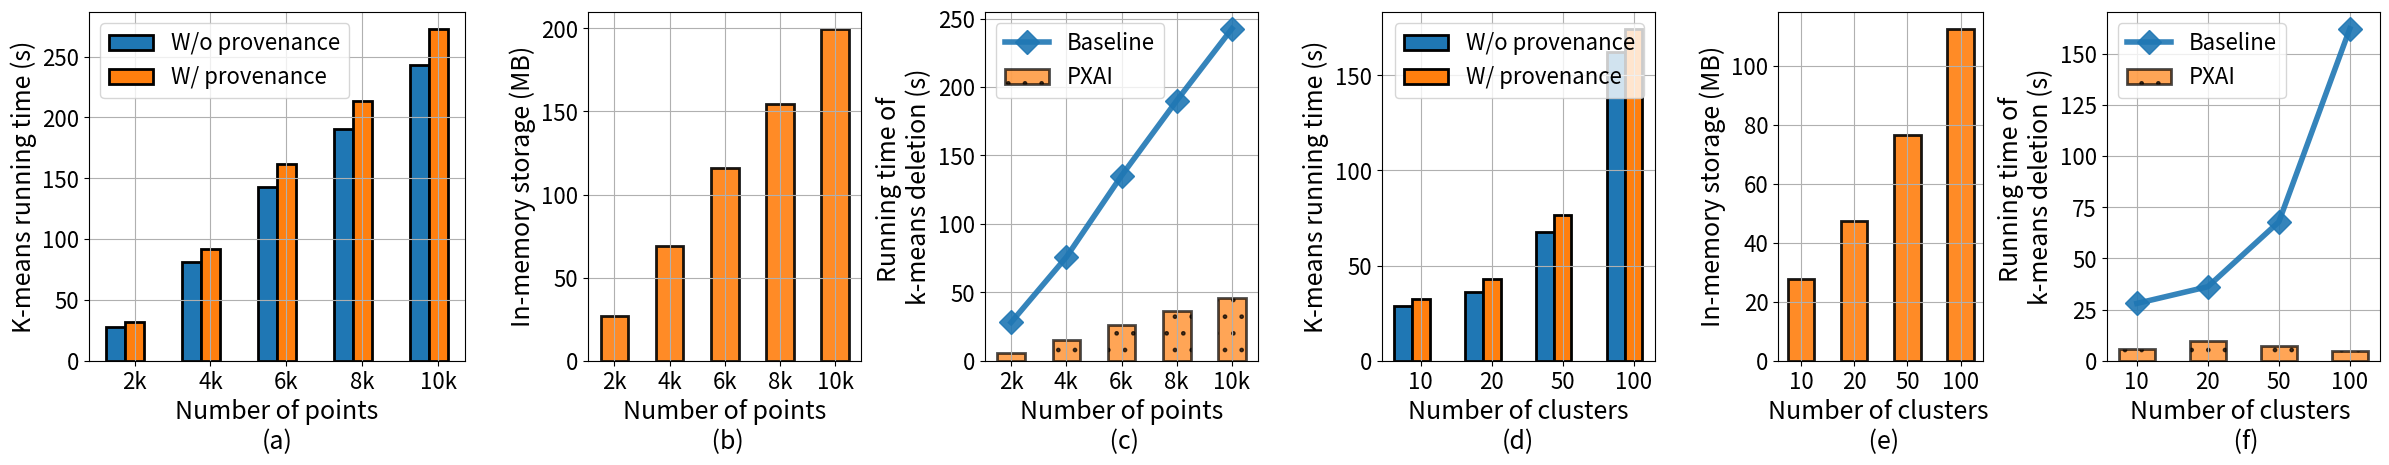

Generate this figure with matplotlib: (Note: this script raises an exception after producing the figure.)
import matplotlib
matplotlib.rcParams['pdf.fonttype'] = 42
matplotlib.use('Agg')
import matplotlib.pyplot as plt
from matplotlib import gridspec
import numpy as np


def drawMaintenanceQuery():
  
  fig = plt.figure(figsize=(10, 5.5))
  gs = gridspec.GridSpec(1, 2, width_ratios=[4, 3])
  ax1 = plt.subplot(gs[0])
  ax2 = plt.subplot(gs[1])

  xList1 = ["2000", "4000", "6000", "8000", "10000"]
  lw = 2
  x1 = np.arange(len(xList1))

  with_prov1 = [27.9004, 77.3078, 149.174, 155.986, 259.437]
  with_prov1 = np.array(with_prov1)
  ax1.bar(x1+0.15, with_prov1, 0.3, label='With provenance', color="tab:orange", edgecolor="black", linewidth=lw, hatch='-', alpha=0.7)

  without_prov1 = [5.05479, 15.56, 0, 0, 45.4808]
  without_prov1 = np.array(without_prov1)
  ax1.bar(x1-0.15, without_prov1, 0.3, color="tab:blue", label="Without provenance", edgecolor="black", linewidth=lw, hatch='-', alpha=0.7)

  xList2 = ["10", "40", "70", "100"]
  lw = 2
  x2 = np.arange(len(xList2))

  with_prov2 = [295.131, 525.367, 666.441, 1007.15]
  with_prov2 = np.array(with_prov2)
  ax2.bar(x2+0.15, with_prov2, 0.3, label='With provenance', color="tab:orange", edgecolor="black", linewidth=lw, hatch='-', alpha=0.7)

  without_prov2 = [256.935, 442.065, 544.753, 847.345]
  without_prov2 = np.array(without_prov2)
  ax2.bar(x2-0.15, without_prov2, 0.3, color="tab:blue", label="Without provenance", edgecolor="black", linewidth=lw, hatch='-', alpha=0.7)

  fs1 = 20
  fs2 = 16
  ax1.set_ylabel('Running time (s))', fontsize=fs1)
  ax1.set_xlabel('# of points\n (a)', fontsize=fs1)
  ax2.set_ylabel('Running time (s)', fontsize=fs1)
  ax2.set_xlabel('# of clusters\n (b)', fontsize=fs1)
  ax1.set_xticks(x1)
  ax1.set_xticklabels(xList1, fontsize=fs2)
  ax2.set_xticks(x2)
  ax2.set_xticklabels(xList2, fontsize=fs2)
  ax1.tick_params(axis="y", which="both", labelsize=fs2)
  ax2.tick_params(axis="y", which="both", labelsize=fs2)
  ax1.legend(fontsize=fs2)
  ax2.legend(fontsize=fs2)
  ax1.grid(axis='y')
  ax2.grid(axis='y')
  plt.tight_layout()
  plt.savefig("./data/mnist/images/kmeans_pxai_maintain_query.pdf")



def overallComparison2():
  delete = [24.6336, 77.3078, 134.21, 134.697, 276.032]
  delete = np.array(delete)
  
  fig = plt.figure(figsize=(10, 5.5))
  gs = gridspec.GridSpec(1, 2, width_ratios=[4, 3])
  # ax1 = fig.add_subplot(1, 2, 1)
  ax1 = plt.subplot(gs[0])
  ax2 = plt.subplot(gs[1])

  xList1 = ["2000", "4000", "6000", "8000", "10000"]
  w = 0.3
  lw = 2
  x1 = np.arange(len(xList1))

  ax1.plot(x1, delete, label='Baseline', marker="D", markersize=15, color="tab:blue", linewidth=4, alpha=0.9)

  pxai_delete = [5.05479, 15.56, 23.0603, 20.1936, 45.0959]
  ax1.bar(x1, pxai_delete, 0.5, color="tab:orange", label="PXAI", edgecolor="black", linewidth=lw, hatch='-', alpha=0.7)

  xList2 = ["10", "40", "70", "100"]
  w = 0.3
  lw = 2
  x2 = np.arange(len(xList2))

  delete2 = [134.21, 239.986, 226.456, 320.61]
  ax2.plot(x2, delete2, label='Baseline', marker="D", markersize=15, color="tab:blue", linewidth=4, alpha=0.9)

  pxai_delete1 = [23.0603, 104.576, 82.9445, 76.1995]
  ax2.bar(x2, pxai_delete1, 0.5, color="tab:orange", label="PXAI", edgecolor="black", linewidth=lw, hatch='-', alpha=0.7)

  fs1 = 20
  fs2 = 16
  ax1.set_ylabel('Running time of ML deletion (s)', fontsize=fs1)
  ax1.set_xlabel('# of points\n (a)', fontsize=fs1)
  ax2.set_ylabel('Running time of ML deletion (s)', fontsize=fs1)
  ax2.set_xlabel('# of clusters\n (b)', fontsize=fs1)
  ax1.set_xticks(x1)
  ax1.set_xticklabels(xList1, fontsize=fs2)
  ax2.set_xticks(x2)
  ax2.set_xticklabels(xList2, fontsize=fs2)
  ax1.tick_params(axis="y", which="both", labelsize=fs2)
  ax2.tick_params(axis="y", which="both", labelsize=fs2)
  ax1.legend(fontsize=fs2)
  ax2.legend(fontsize=fs2)
  ax1.grid(axis='y')
  ax2.grid(axis='y')
  plt.tight_layout()
  plt.savefig("./data/mnist/images/kmeans_pxai_approx_ice_3.pdf")


def drawAll():
  fig = plt.figure(figsize=(24, 4.75))
  gs = gridspec.GridSpec(1, 6, width_ratios=[5.5, 4, 4, 4, 3, 4])


  ax1 = plt.subplot(gs[0])
  xList = ["2k", "4k", "6k", "8k", "10k"]
  origin = [27.7635, 81.3695, 142.966, 190.122, 242.7]
  origin = np.array(origin) 
  maintenance_fine = [31.5434, 91.9212, 161.606, 213.326, 272.925]
  maintenance_fine = np.array(maintenance_fine) 
  x = np.arange(len(xList))
  w = 0.25
  lw = 2
  ax1.bar(x-w, origin, w, label='W/o provenance', color="tab:blue", edgecolor="black", linewidth=lw)
  ax1.bar(x, maintenance_fine, w, label='W/ provenance', color="tab:orange", edgecolor="black", linewidth=lw)

  ax4 = plt.subplot(gs[3])
  xList2 = ["10", "20", "50", "100"]
  origin = [28.7788, 36.1709, 67.8558, 162.261]
  origin = np.array(origin) 
  maintenance_fine = [32.5852, 42.7043, 76.4814, 174.536]
  maintenance_fine = np.array(maintenance_fine) 
  x2 = np.arange(len(xList2))
  w = 0.25
  lw = 2
  ax4.bar(x2-w, origin, w, label='W/o provenance', color="tab:blue", edgecolor="black", linewidth=lw)
  ax4.bar(x2, maintenance_fine, w, label='W/ provenance', color="tab:orange", edgecolor="black", linewidth=lw)

  fs1 = 18
  fs2 = 16
  ax1.set_ylabel('K-means running time (s)', fontsize=fs1)
  ax1.set_yscale("linear")
  ax1.set_xlabel('Number of points\n(a)', fontsize=fs1)
  ax1.set_xticks(x)
  ax1.set_xticklabels(xList, fontsize=fs2)
  ax1.tick_params(axis="y", which="both", labelsize=fs2)
  ax1.tick_params(axis="y", which="both", labelsize=fs2)
  ax4.set_ylabel('K-means running time (s)', fontsize=fs1)
  ax4.set_yscale("linear")
  ax4.set_xlabel('Number of clusters\n(d)', fontsize=fs1)
  ax4.set_xticks(x2)
  ax4.set_xticklabels(xList2, fontsize=fs2)
  ax4.tick_params(axis="y", which="both", labelsize=fs2)
  ax1.grid()
  ax4.grid()
  ax1.legend(fontsize=fs2)
  ax4.legend(fontsize=fs2)

  
  ax3 = plt.subplot(gs[2])
  ax6 = plt.subplot(gs[5])
  
  w = 0.5
  lw = 2
  

  xList = ["2k", "4k", "6k", "8k", "10k"]
  x = np.arange(len(xList))
  baseline = [27.997, 75.7149, 135.234, 190.122, 242.7]
  baseline = np.array(baseline)
  ax3.plot(x, baseline, label='Baseline', marker="D", markersize=12, color="tab:blue", linewidth=4, alpha=0.9)

  pxai_times = [5.78048, 15.1784, 25.912, 36.1866, 45.4948]
  pxai_times = np.array(pxai_times)
  ax3.bar(x, pxai_times, w, label='PXAI', color="tab:orange", hatch='.', edgecolor="black", linewidth=lw, alpha=0.7)

  xList2 = ["10", "20", "50", "100"]
  x2 = np.arange(len(xList2))
  baseline = [27.997, 36.1709, 67.8558, 162.261]
  baseline = np.array(baseline)
  ax6.plot(x2, baseline, label='Baseline', marker="D", markersize=12, color="tab:blue", linewidth=4, alpha=0.9)

  pxai_times = [5.78048, 9.67031, 7.39733, 4.61501]
  pxai_times = np.array(pxai_times)
  ax6.bar(x2, pxai_times, w, label='PXAI', color="tab:orange", hatch='.', edgecolor="black", linewidth=lw, alpha=0.7)

  ax3.set_ylabel('Running time of \nk-means deletion (s)', fontsize=fs1)
  ax3.set_xlabel('Number of points\n (c)', fontsize=fs1)
  ax6.set_ylabel('Running time of \nk-means deletion (s)', fontsize=fs1)
  ax6.set_xlabel('Number of clusters \n (f)', fontsize=fs1)
  ax3.set_xticks(x)
  ax3.set_xticklabels(xList, fontsize=fs2)
  ax6.set_xticks(x2)
  ax6.set_xticklabels(xList2, fontsize=fs2)
  ax3.tick_params(axis="y", which="both", labelsize=fs2)
  ax6.tick_params(axis="y", which="both", labelsize=fs2)
  ax3.legend(fontsize=fs2)
  ax6.legend(fontsize=fs2)
  ax3.grid()
  ax6.grid()



  ax2 = plt.subplot(gs[1])
  ax5 = plt.subplot(gs[4])
  
  w = 0.5
  lw = 2
  

  xList = ["2k", "4k", "6k", "8k", "10k"]
  x = np.arange(len(xList))

  pxai_storage = [27.1101, 68.915, 115.704, 154.347, 199.826]
  pxai_storage = np.array(pxai_storage)
  ax2.bar(x, pxai_storage, w, label='PXAI', color="tab:orange", edgecolor="black", linewidth=lw, alpha=0.9)

  xList2 = ["10", "20", "50", "100"]
  x2 = np.arange(len(xList2))

  pxai_storage = [27.8016, 47.3311, 76.3657, 112.572]
  pxai_storage = np.array(pxai_storage)
  ax5.bar(x2, pxai_storage, w, label='PXAI', color="tab:orange", edgecolor="black", linewidth=lw, alpha=0.9)

  ax2.set_ylabel('In-memory storage (MB)', fontsize=fs1)
  ax2.set_xlabel('Number of points\n (b)', fontsize=fs1)
  ax5.set_ylabel('In-memory storage (MB)', fontsize=fs1)
  ax5.set_xlabel('Number of clusters \n (e)', fontsize=fs1)
  ax2.set_xticks(x)
  ax2.set_xticklabels(xList, fontsize=fs2)
  ax5.set_xticks(x2)
  ax5.set_xticklabels(xList2, fontsize=fs2)
  ax2.tick_params(axis="y", which="both", labelsize=fs2)
  ax5.tick_params(axis="y", which="both", labelsize=fs2)
  # ax2.legend(fontsize=fs2)
  # ax5.legend(fontsize=fs2)
  ax2.grid()
  ax5.grid()

  plt.tight_layout()
  plt.savefig("./data/mnist/images/kmeans_pxai_all.pdf")

if __name__=="__main__":
  # drawMaintenanceQuery()
  # overallComparison2()

  drawAll()